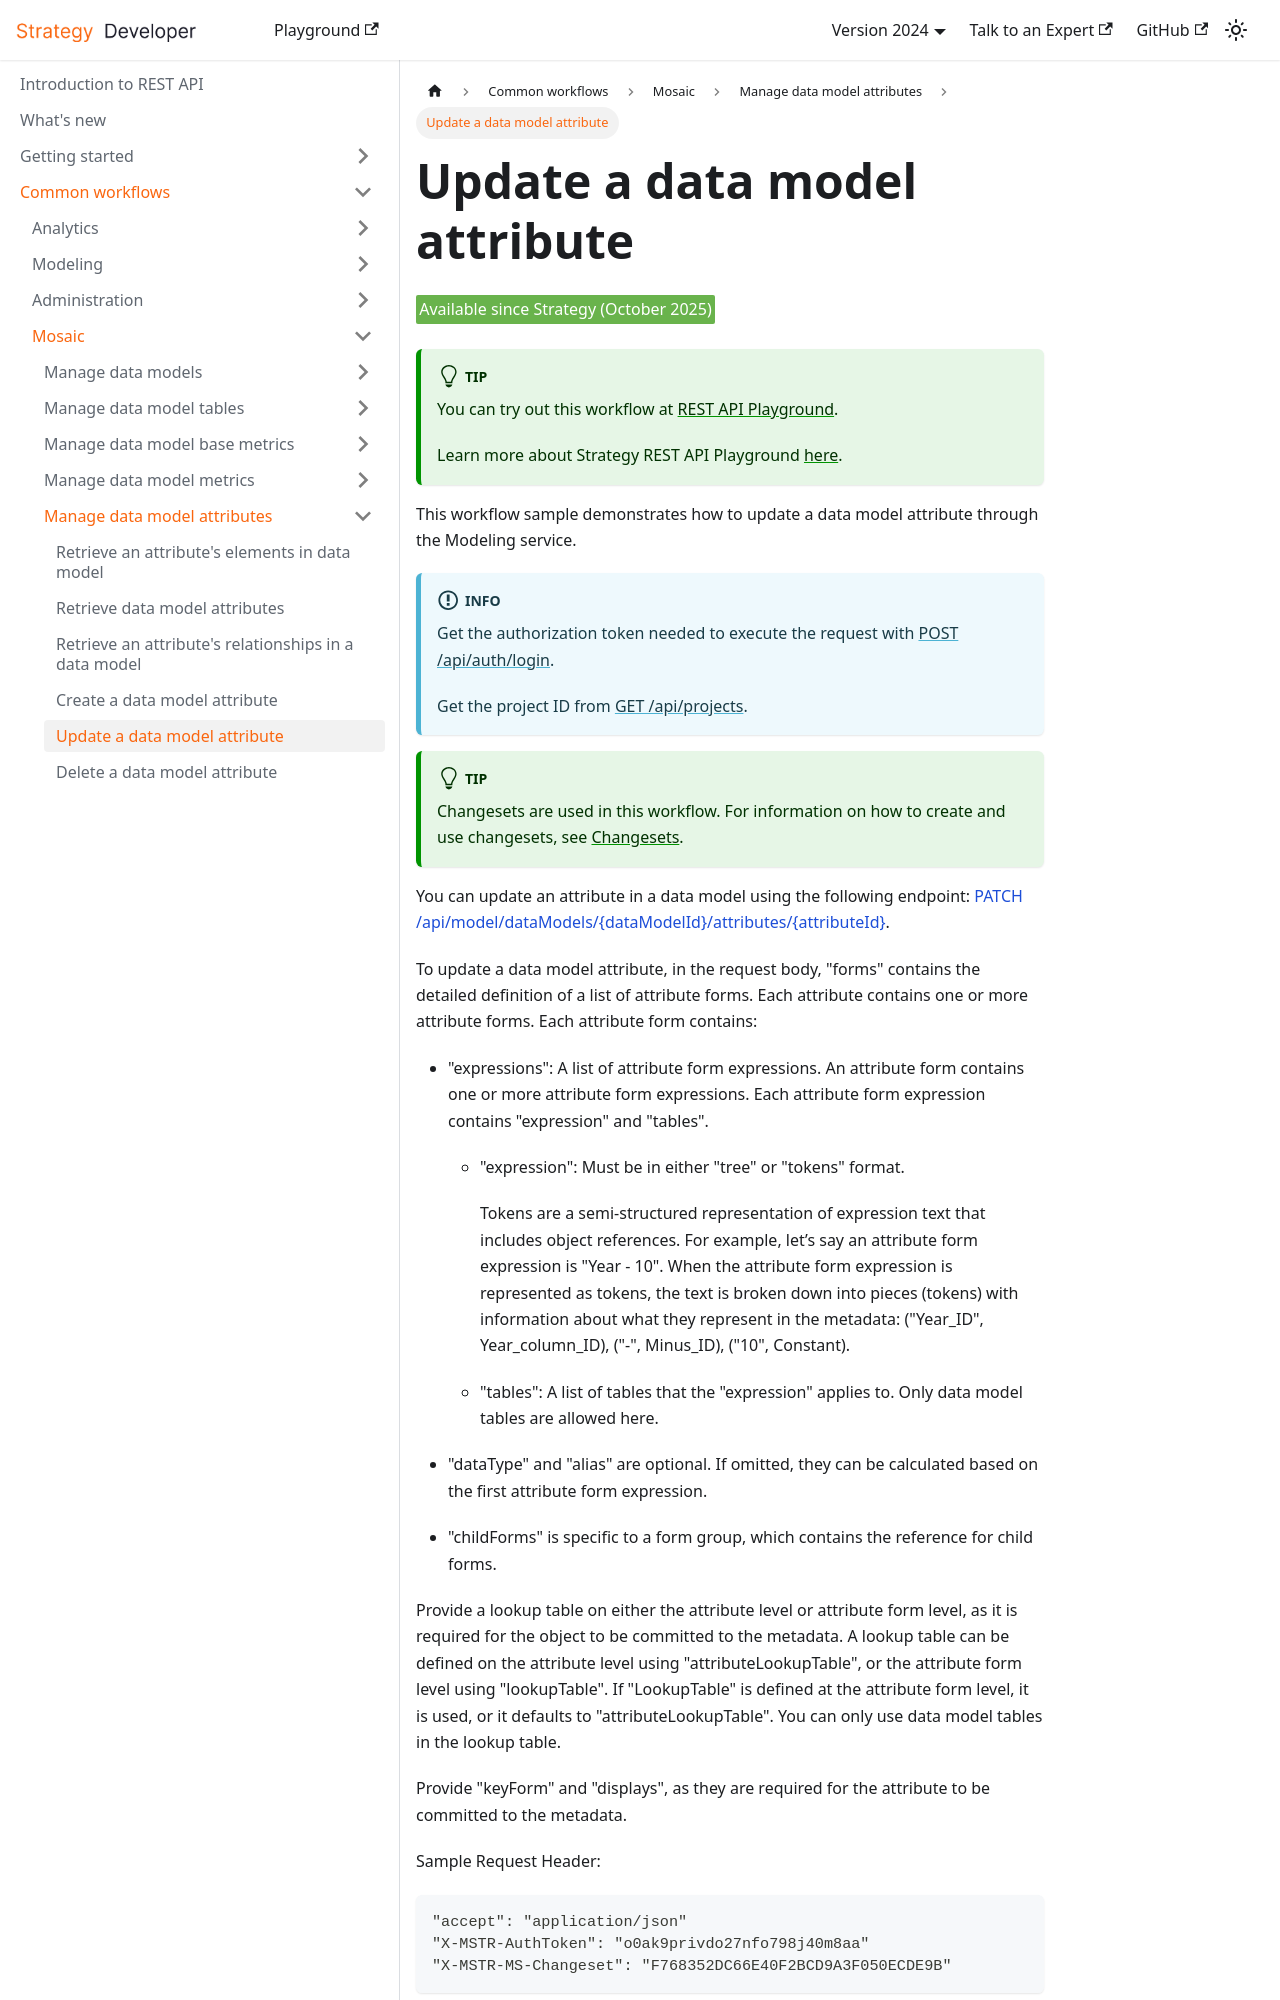

repository: MicroStrategy/rest-api-docs · page: common-workflows/mosaic/manage-data-model-attributes/update-a-data-model-attribute/index.html · generator: docusaurus

---
title: Update a data model attribute
sidebar_label: Update a data model attribute
description: This workflow sample demonstrates how to update a data model attribute through the Modeling service.
---

<Available since="Strategy (October 2025)" />

:::tip

You can try out this workflow at [REST API Playground](https://www.postman.com/microstrategysdk/microstrategy-rest-api/collection/5aq5sem/strategy-rest-api-workflows).

Learn more about Strategy REST API Playground [here](/docs/getting-started/playground.md).

:::

This workflow sample demonstrates how to update a data model attribute through the Modeling service.

:::info

Get the authorization token needed to execute the request with [POST /api/auth/login](https://demo.microstrategy.com/MicroStrategyLibrary/api-docs/index.html#/Authentication/postLogin).

Get the project ID from [GET /api/projects](https://demo.microstrategy.com/MicroStrategyLibrary/api-docs/index.html#/Projects/getProjects_1).

:::

:::tip

Changesets are used in this workflow. For information on how to create and use changesets, see [Changesets](/docs/common-workflows/modeling/changesets.md).

:::

You can update an attribute in a data model using the following endpoint: [PATCH /api/model/dataModels/\{dataModelId}/attributes/\{attributeId}](https://demo.microstrategy.com/MicroStrategyLibrary/api-docs/index.html#/Data%20Models/patchDataModelAttribute).

To update a data model attribute, in the request body, "forms" contains the detailed definition of a list of attribute forms. Each attribute contains one or more attribute forms. Each attribute form contains:

- "expressions": A list of attribute form expressions. An attribute form contains one or more attribute form expressions. Each attribute form expression contains "expression" and "tables".

  - "expression": Must be in either "tree" or "tokens" format.

    Tokens are a semi-structured representation of expression text that includes object references. For example, let’s say an attribute form expression is "Year - 10". When the attribute form expression is represented as tokens, the text is broken down into pieces (tokens) with information about what they represent in the metadata: ("Year_ID", Year_column_ID), ("-", Minus_ID), ("10", Constant).

  - "tables": A list of tables that the "expression" applies to. Only data model tables are allowed here.

- "dataType" and "alias" are optional. If omitted, they can be calculated based on the first attribute form expression.
- "childForms" is specific to a form group, which contains the reference for child forms.
